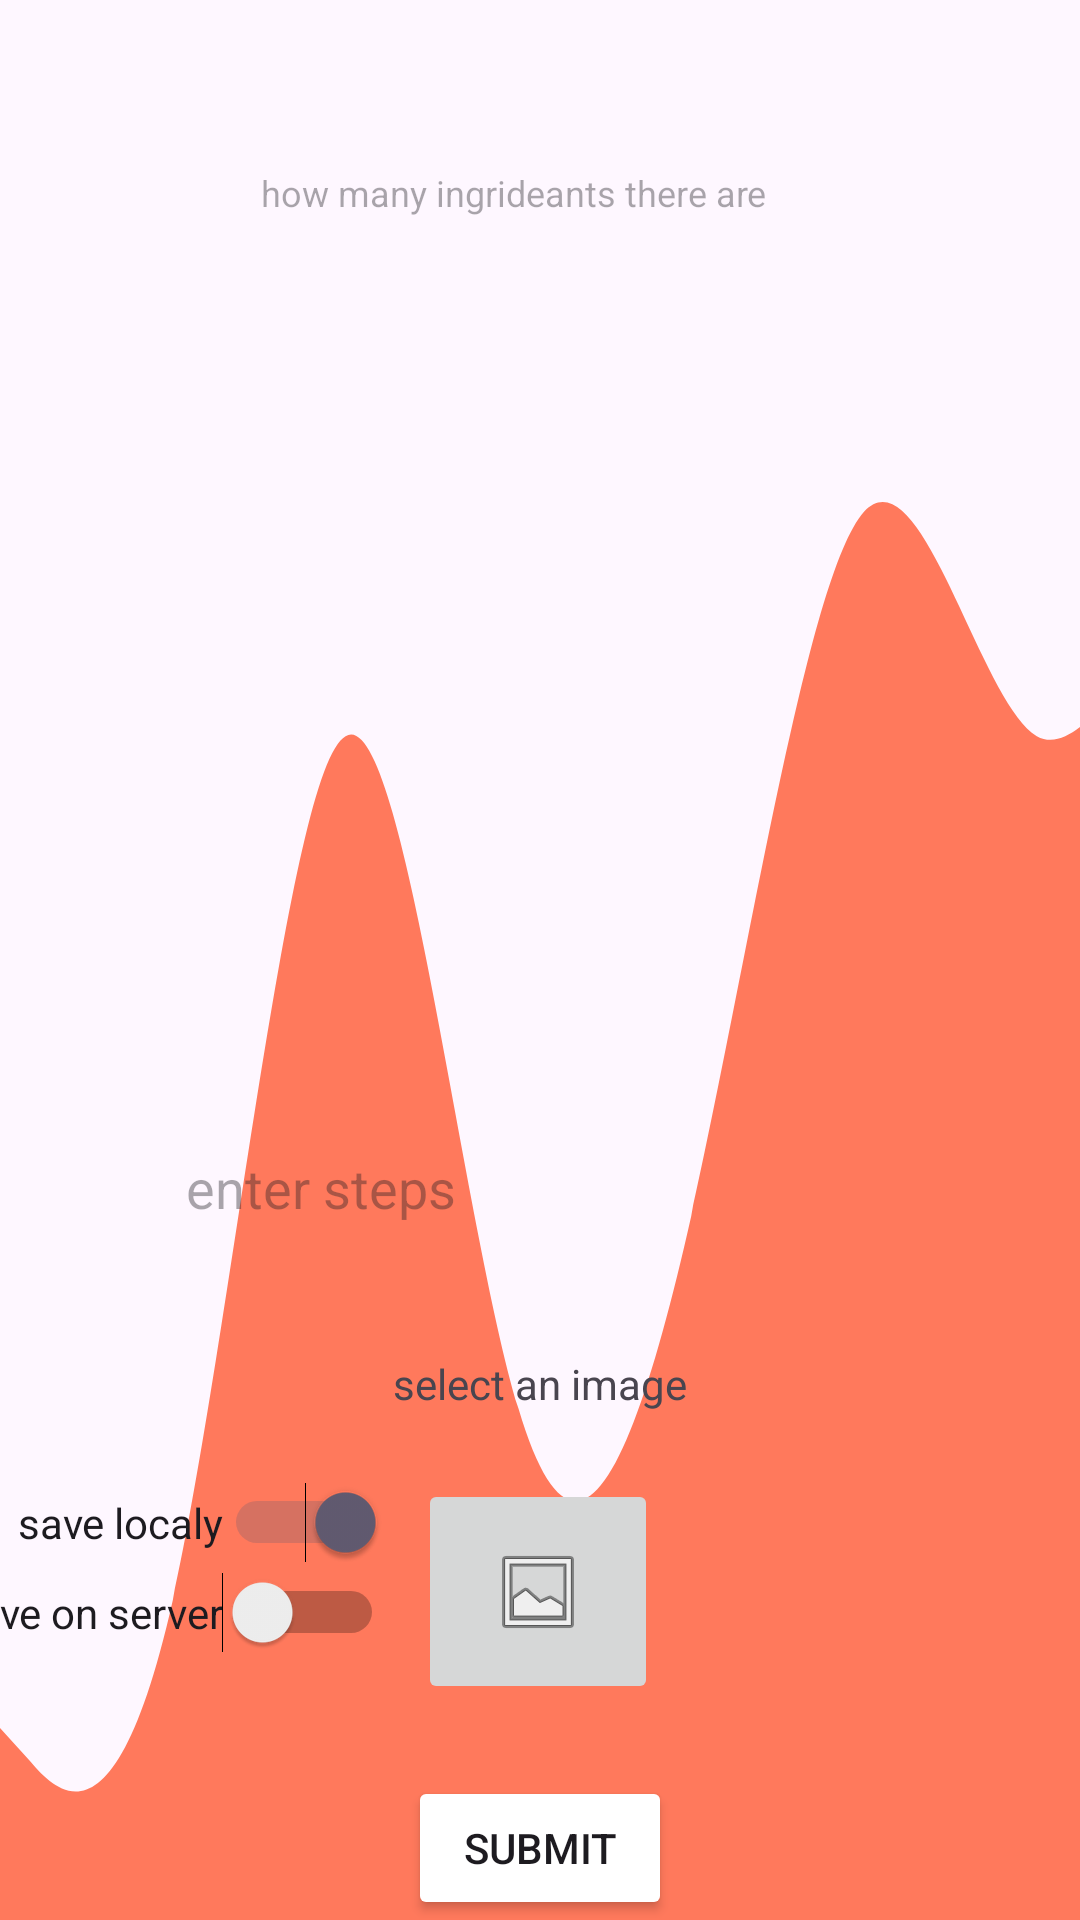

This screen was rendered from an Android layout file. Write that file and the resources it references.
<!-- AndroidManifest.xml: application theme Theme.RecipebookApp -->
<!-- res/layout/activity_new_recpie.xml -->
<?xml version="1.0" encoding="utf-8"?>
<androidx.constraintlayout.widget.ConstraintLayout xmlns:android="http://schemas.android.com/apk/res/android"
    xmlns:app="http://schemas.android.com/apk/res-auto"
    xmlns:tools="http://schemas.android.com/tools"
    android:id="@+id/main"
    android:layout_width="match_parent"
    android:layout_height="match_parent"
    tools:context=".new_recpie">

    <RelativeLayout
        android:layout_width="match_parent"
        android:layout_height="match_parent"
        android:background="@drawable/wavy_background"
        tools:layout_editor_absoluteX="-1dp"
        tools:layout_editor_absoluteY="0dp">

    </RelativeLayout>

    <EditText
        android:id="@+id/enterrecpiename"
        android:layout_width="wrap_content"
        android:layout_height="wrap_content"
        android:layout_marginTop="50dp"
        android:layout_marginBottom="636dp"
        android:background="@drawable/custom_input"
        android:ems="10"
        android:hint="name the  Recpie"
        android:inputType="text"
        android:paddingStart="25dp"
        android:paddingEnd="12dp"
        android:paddingBottom="12dp"
        android:paddingTop="12dp"
        app:layout_constraintBottom_toBottomOf="parent"
        app:layout_constraintEnd_toEndOf="parent"
        app:layout_constraintHorizontal_bias="0.497"
        app:layout_constraintStart_toStartOf="parent"
        app:layout_constraintTop_toTopOf="parent" />

    <EditText
        android:id="@+id/enteringridiantsnum"
        android:layout_width="235dp"
        android:layout_height="44dp"
        android:layout_marginTop="22dp"
        android:layout_marginBottom="536dp"
        android:background="@drawable/custom_input"
        android:ems="10"
        android:hint="how many ingrideants there are"
        android:inputType="number"
        android:paddingStart="25dp"
        android:paddingEnd="12dp"

        android:textSize="12sp"
        app:layout_constraintBottom_toBottomOf="parent"
        app:layout_constraintEnd_toEndOf="parent"
        app:layout_constraintHorizontal_bias="0.497"
        app:layout_constraintStart_toStartOf="parent"
        app:layout_constraintTop_toBottomOf="@+id/enterrecpiename" />

    <androidx.recyclerview.widget.RecyclerView
        android:id="@+id/ingridiants"
        android:layout_width="411dp"
        android:layout_height="213dp"
        android:layout_marginTop="1dp"
        app:layout_constraintBottom_toBottomOf="parent"
        app:layout_constraintEnd_toEndOf="parent"
        app:layout_constraintHorizontal_bias="0.0"
        app:layout_constraintStart_toStartOf="parent"
        app:layout_constraintTop_toBottomOf="@+id/enteringridiantsnum"
        app:layout_constraintVertical_bias="0.071" />

    <ImageButton
        android:id="@+id/imageselctor"
        android:layout_width="80dp"
        android:layout_height="75dp"
        android:layout_marginBottom="72dp"
        android:onClick="openImageChooser"
        app:layout_constraintBottom_toBottomOf="parent"
        app:layout_constraintEnd_toEndOf="parent"
        app:layout_constraintHorizontal_bias="0.498"
        app:layout_constraintStart_toStartOf="parent"
        app:srcCompat="@android:drawable/ic_menu_gallery" />

    <TextView
        android:id="@+id/textView"
        android:layout_width="wrap_content"
        android:layout_height="wrap_content"
        android:layout_marginTop="26dp"
        android:layout_marginBottom="11dp"
        android:text="select an image"
        app:layout_constraintBottom_toTopOf="@+id/imageselctor"
        app:layout_constraintEnd_toEndOf="parent"
        app:layout_constraintHorizontal_bias="0.5"
        app:layout_constraintStart_toStartOf="parent"
        app:layout_constraintTop_toBottomOf="@+id/enterhowtomake" />

    <androidx.appcompat.widget.AppCompatButton
        android:id="@+id/submit"
        android:layout_width="wrap_content"
        android:layout_height="wrap_content"
        android:backgroundTint="#FFFFFF"
        android:onClick="onSubmit"
        android:text="submit"
        app:layout_constraintBottom_toBottomOf="parent"
        app:layout_constraintEnd_toEndOf="parent"
        app:layout_constraintHorizontal_bias="0.5"
        app:layout_constraintStart_toStartOf="parent" />

    <EditText
        android:id="@+id/enterhowtomake"
        android:layout_width="wrap_content"
        android:layout_height="wrap_content"
        android:layout_marginStart="88dp"
        android:layout_marginTop="20dp"
        android:layout_marginEnd="113dp"
        android:background="@drawable/custom_input"
        android:ems="10"
        android:paddingBottom="6dp"
        android:paddingTop="6dp"
        android:hint="enter steps"
        android:inputType="text"
        android:paddingStart="25dp"
        android:paddingEnd="12dp"
        app:layout_constraintBottom_toBottomOf="parent"
        app:layout_constraintEnd_toEndOf="parent"
        app:layout_constraintHorizontal_bias="1.0"
        app:layout_constraintStart_toStartOf="parent"
        app:layout_constraintTop_toBottomOf="@+id/ingridiants"
        app:layout_constraintVertical_bias="0.128" />

    <Switch
        android:id="@+id/localsave"
        android:layout_width="wrap_content"
        android:layout_height="wrap_content"
        android:layout_marginStart="22dp"
        android:layout_marginTop="77dp"
        android:layout_marginEnd="27dp"
        android:checked="true"
        android:text="save localy"
        app:layout_constraintBottom_toTopOf="@+id/serversave"
        app:layout_constraintEnd_toStartOf="@+id/imageselctor"
        app:layout_constraintStart_toStartOf="parent"
        app:layout_constraintTop_toBottomOf="@+id/enterhowtomake" />

    <Switch
        android:id="@+id/serversave"
        android:layout_width="wrap_content"
        android:layout_height="wrap_content"
        android:layout_marginEnd="27dp"
        android:layout_marginBottom="86dp"
        android:checked="false"
        android:text="save on server"
        app:layout_constraintBottom_toBottomOf="parent"
        app:layout_constraintEnd_toStartOf="@+id/imageselctor"
        app:layout_constraintStart_toStartOf="parent"
        app:layout_constraintTop_toBottomOf="@+id/localsave" />
</androidx.constraintlayout.widget.ConstraintLayout>
<!-- resources referenced by this layout -->
<resources>
  <!-- drawable wavy_background (drawable) -->
  <?xml version="1.0" encoding="utf-8"?>
  <vector xmlns:android="http://schemas.android.com/apk/res/android"
      android:width="1440dp"
      android:height="320dp"
      android:viewportWidth="1000"
      android:viewportHeight="320">
      <path
          android:fillColor="#ff795c "
          android:pathData="M0,288L26.7,293.3C53.3,299,107,309,160,266.7C213.3,224,267,128,320,122.7C373.3,117,427,203,480,234.7C533.3,267,587,245,640,202.7C693.3,160,747,96,800,85.3C853.3,75,907,117,960,122.7C1013.3,128,1067,96,1120,122.7C1173.3,149,1227,235,1280,277.3C1333.3,320,1387,320,1413,320L1440,320L1440,320L1413.3,320C1386.7,320,1333,320,1280,320C1226.7,320,1173,320,1120,320C1066.7,320,1013,320,960,320C906.7,320,853,320,800,320C746.7,320,693,320,640,320C586.7,320,533,320,480,320C426.7,320,373,320,320,320C266.7,320,213,320,160,320C106.7,320,53,320,27,320L0,320Z"/>
  </vector>
  <style name="Theme.RecipebookApp" parent="Base.Theme.RecipebookApp" />
  <style name="Base.Theme.RecipebookApp" parent="Theme.Material3.DayNight.NoActionBar">
          
          
      </style>
</resources>
